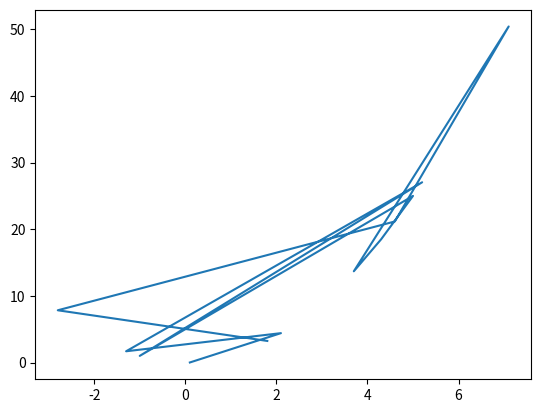

The matplotlib source for this figure:
""" Write a Python program to create an array say 𝑏
such that 𝑏𝑖 = 𝑎2𝑖 . Hence, plot 𝑏 with respect to 𝑎 """

import matplotlib.pyplot as plt
a=[0.1,2.1,-1.3,5.2,-1.0,5.0,4.3,3.7,7.1,4.6,-2.8,1.8]
b=[]
n=len(a)
for i in range(n):
    c=a[i]**2
    b.append(c)
plt.plot(a,b)
plt.show()
    
    
